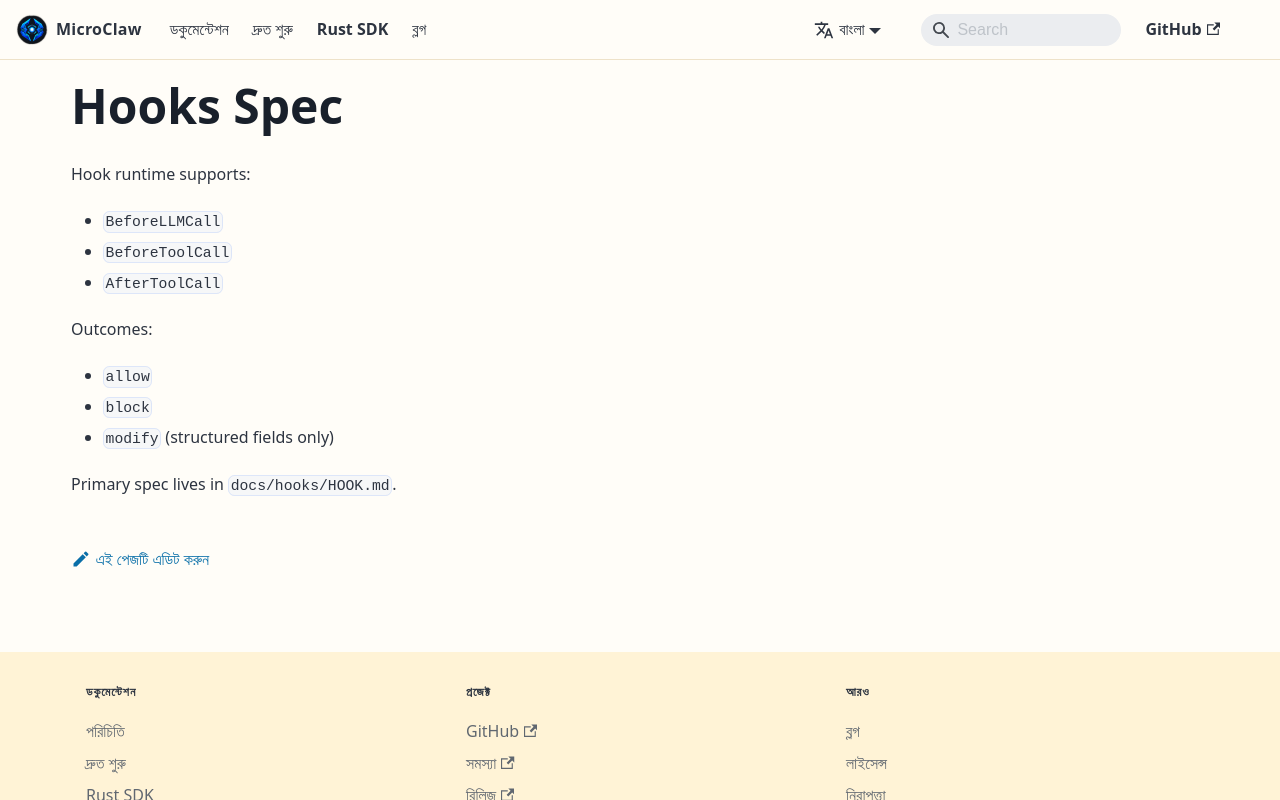

repository: microclaw/microclaw.github.io · page: bn/docs/hooks.html · generator: docusaurus

---
id: hooks
title: Hooks Spec
sidebar_position: 21
---

Hook runtime supports:

- `BeforeLLMCall`
- `BeforeToolCall`
- `AfterToolCall`

Outcomes:

- `allow`
- `block`
- `modify` (structured fields only)

Primary spec lives in `docs/hooks/HOOK.md`.
